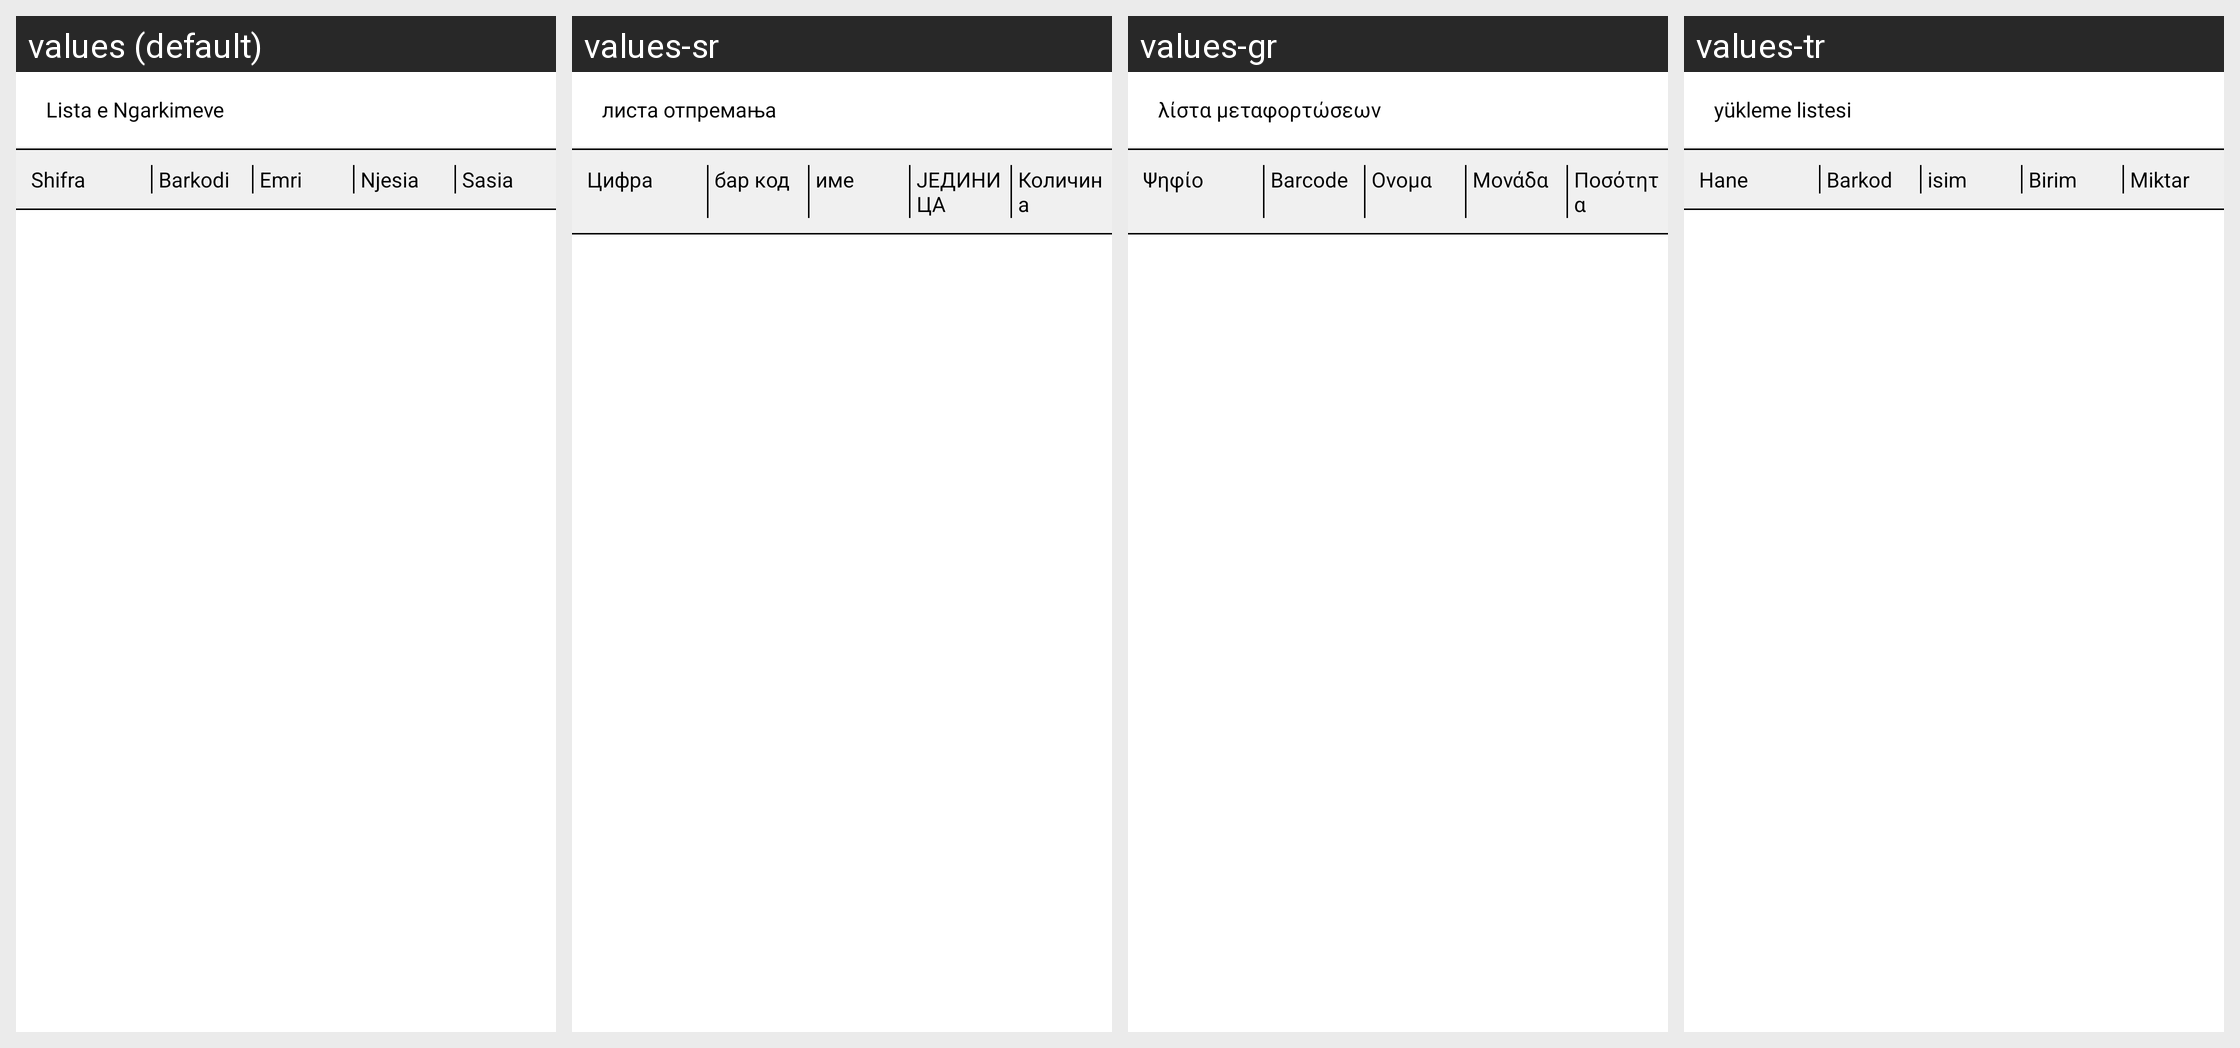

Here is an Android app screen in its default locale and in the app's own translations. Write out the translated-string differences for the strings that appear on this screen.
Android screen res/layout/activity_upload_detail.xml rendered under 4 locales, left to right: values (default), values-sr, values-gr, values-tr. Device: Nexus 5 (rendered at 1080×1920; each locale shown at half size, 540×960, under a caption strip naming it); theme AppTheme.
Other locales in the repository, not shown: values-en, values-shq.
Strings drawn on this screen, with the default value and each locale's value (text and hints the layout hard-codes, and strings that could not be matched under every locale, appear in the picture but are not listed):

lista_ngarkimeve
  values: Lista e Ngarkimeve
  values-sr: листа отпремања
  values-gr: λίστα μεταφορτώσεων
  values-tr: yükleme listesi

shifra
  values: Shifra
  values-sr: Цифра
  values-gr: Ψηφίο
  values-tr: Hane

barcode
  values: Barkodi
  values-sr: бар код
  values-gr: Barcode
  values-tr: Barkod

emri
  values: Emri
  values-sr: име
  values-gr: Ονομα
  values-tr: isim

njesia
  values: Njesia
  values-sr: ЈЕДИНИЦА
  values-gr: Μονάδα
  values-tr: Birim

sasia
  values: Sasia
  values-sr: Количина
  values-gr: Ποσότητα
  values-tr: Miktar
